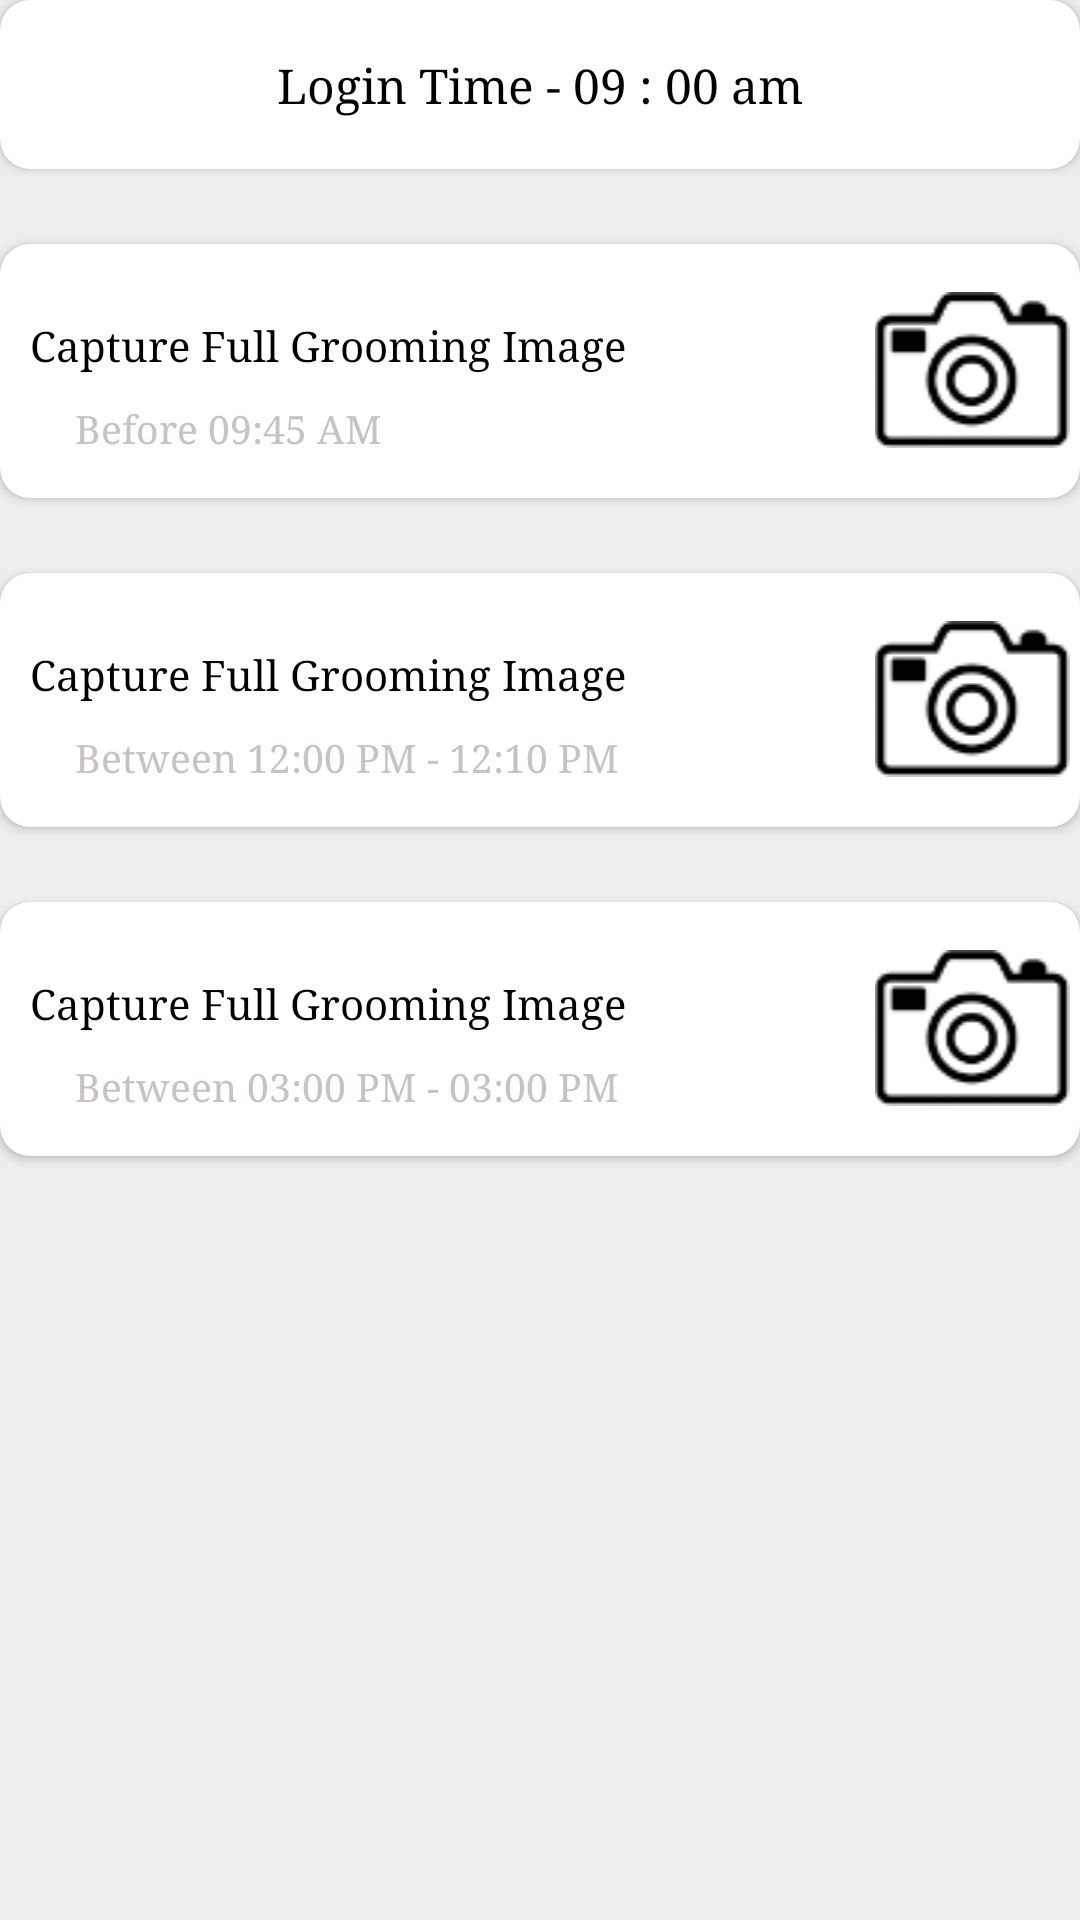

Reconstruct the res/layout file that produces this screen, plus the resources it refers to.
<!-- AndroidManifest.xml: application theme AppTheme -->
<!-- res/layout/entry_grooming_content.xml -->
<?xml version="1.0" encoding="utf-8"?>
<LinearLayout xmlns:android="http://schemas.android.com/apk/res/android"
    xmlns:app="http://schemas.android.com/apk/res-auto"
    xmlns:tools="http://schemas.android.com/tools"
    android:layout_width="match_parent"
    android:layout_height="match_parent"
    android:layout_margin="@dimen/custom_margin"
    android:background="@color/grey_background"
    android:orientation="vertical"
    android:weightSum="100"
    app:layout_behavior="@string/appbar_scrolling_view_behavior"
    tools:context=".dailyactivity.GroomedActivity"
    tools:showIn="@layout/activity_groomed">

    <android.support.v7.widget.CardView
        android:layout_width="match_parent"
        android:layout_height="0dp"
        android:layout_weight="10"
        app:cardBackgroundColor="@color/white"
        app:cardCornerRadius="@dimen/text_margin_10dp"
        app:cardElevation="2dp">

        <TextView
            android:id="@+id/txt_login_tym"
            android:layout_width="match_parent"
            android:layout_height="wrap_content"
            android:layout_gravity="center"
            android:layout_margin="@dimen/custom_margin"
            android:fontFamily="serif"
            android:gravity="center"
            android:padding="@dimen/text_margin_10dp"
            android:text="Login Time - 09 : 00 am"
            android:textColor="@color/black"
            android:textSize="@dimen/txt_size"
            android:textStyle="normal" />
    </android.support.v7.widget.CardView>


    <android.support.v7.widget.CardView
        android:layout_width="match_parent"
        android:layout_height="0dp"
        android:layout_marginTop="@dimen/text_25dp"
        android:layout_weight="15"
        app:cardBackgroundColor="@color/white"
        app:cardCornerRadius="@dimen/text_margin_10dp"
        app:cardElevation="2dp">


        <LinearLayout
            android:layout_width="match_parent"
            android:layout_height="wrap_content"
            android:layout_gravity="center_vertical"
            android:gravity="center_vertical"
            android:orientation="horizontal"
            android:weightSum="10">

            <LinearLayout
                android:layout_width="0dp"
                android:layout_height="wrap_content"
                android:layout_weight="8"
                android:orientation="vertical">

                <TextView
                    android:layout_width="match_parent"
                    android:layout_height="wrap_content"
                    android:layout_gravity="center_vertical"
                    android:layout_margin="@dimen/custom_margin"
                    android:fontFamily="serif"
                    android:gravity="center_vertical"
                    android:padding="@dimen/custom_margin"
                    android:text="Capture Full Grooming Image"
                    android:textColor="@color/black"
                    android:textSize="@dimen/text_14sp"
                    android:textStyle="normal" />

                <TextView
                    android:layout_width="wrap_content"
                    android:layout_height="wrap_content"
                    android:layout_gravity="center_vertical"
                    android:layout_marginLeft="@dimen/text_25dp"
                    android:fontFamily="serif"
                    android:gravity="center"
                    android:text="Before 09:45 AM"
                    android:textColor="@color/text_grey_color"
                    android:textSize="@dimen/text_size_13sp"
                    android:textStyle="normal" />
            </LinearLayout>

            <ImageView
                android:id="@+id/grooming_img_morng"
                android:layout_width="0dp"
                android:layout_height="wrap_content"
                android:layout_gravity="center"
                android:layout_weight="2"
                android:src="@mipmap/camera" />

        </LinearLayout>

    </android.support.v7.widget.CardView>


    <android.support.v7.widget.CardView
        android:layout_width="match_parent"
        android:layout_height="0dp"
        android:layout_marginTop="@dimen/text_25dp"
        android:layout_weight="15"
        app:cardBackgroundColor="@color/white"
        app:cardCornerRadius="@dimen/text_margin_10dp"
        app:cardElevation="2dp">


        <LinearLayout
            android:layout_width="match_parent"
            android:layout_height="wrap_content"
            android:layout_gravity="center_vertical"
            android:gravity="center_vertical"
            android:orientation="horizontal"
            android:weightSum="10">

            <LinearLayout
                android:layout_width="0dp"
                android:layout_height="wrap_content"
                android:layout_weight="8"
                android:orientation="vertical">

                <TextView
                    android:layout_width="match_parent"
                    android:layout_height="wrap_content"
                    android:layout_gravity="center_vertical"
                    android:layout_margin="@dimen/custom_margin"
                    android:fontFamily="serif"
                    android:gravity="center_vertical"
                    android:padding="@dimen/custom_margin"
                    android:text="Capture Full Grooming Image"
                    android:textColor="@color/black"
                    android:textSize="@dimen/text_14sp"
                    android:textStyle="normal" />

                <TextView
                    android:layout_width="wrap_content"
                    android:layout_height="wrap_content"
                    android:layout_gravity="center_vertical"
                    android:layout_marginLeft="@dimen/text_25dp"
                    android:fontFamily="serif"
                    android:gravity="center"
                    android:text="Between 12:00 PM - 12:10 PM"
                    android:textColor="@color/text_grey_color"
                    android:textSize="@dimen/text_size_13sp"
                    android:textStyle="normal" />
            </LinearLayout>

            <ImageView
                android:id="@+id/grooming_img_noon"
                android:layout_width="0dp"
                android:layout_height="wrap_content"
                android:layout_gravity="center"
                android:layout_weight="2"
                android:src="@mipmap/camera" />

        </LinearLayout>

    </android.support.v7.widget.CardView>


    <android.support.v7.widget.CardView
        android:layout_width="match_parent"
        android:layout_height="0dp"
        android:layout_marginTop="@dimen/text_25dp"
        android:layout_weight="15"
        app:cardBackgroundColor="@color/white"
        app:cardCornerRadius="@dimen/text_margin_10dp"
        app:cardElevation="2dp">


        <LinearLayout
            android:layout_width="match_parent"
            android:layout_height="wrap_content"
            android:layout_gravity="center_vertical"
            android:gravity="center_vertical"
            android:orientation="horizontal"
            android:weightSum="10">

            <LinearLayout
                android:layout_width="0dp"
                android:layout_height="wrap_content"
                android:layout_weight="8"
                android:orientation="vertical">

                <TextView
                    android:layout_width="match_parent"
                    android:layout_height="wrap_content"
                    android:layout_gravity="center_vertical"
                    android:layout_margin="@dimen/custom_margin"
                    android:fontFamily="serif"
                    android:gravity="center_vertical"
                    android:padding="@dimen/custom_margin"
                    android:text="Capture Full Grooming Image"
                    android:textColor="@color/black"
                    android:textSize="@dimen/text_14sp"
                    android:textStyle="normal" />

                <TextView
                    android:layout_width="wrap_content"
                    android:layout_height="wrap_content"
                    android:layout_gravity="center_vertical"
                    android:layout_marginLeft="@dimen/text_25dp"
                    android:fontFamily="serif"
                    android:gravity="center"
                    android:text="Between 03:00 PM - 03:00 PM"
                    android:textColor="@color/text_grey_color"
                    android:textSize="@dimen/text_size_13sp"
                    android:textStyle="normal" />
            </LinearLayout>

            <ImageView
                android:id="@+id/grooming_img_evning"
                android:layout_width="0dp"
                android:layout_height="wrap_content"
                android:layout_gravity="center"
                android:layout_weight="2"
                android:src="@mipmap/camera" />

        </LinearLayout>

    </android.support.v7.widget.CardView>


</LinearLayout>
<!-- resources referenced by this layout -->
<resources>
  <color name="black">#000000</color>
  <color name="grey_background">#EEEEEE</color>
  <color name="text_grey_color">#c8c3c3</color>
  <color name="white">#FFFFFF</color>
  <dimen name="custom_margin">5dp</dimen>
  <dimen name="text_14sp">14sp</dimen>
  <dimen name="text_25dp">25dp</dimen>
  <dimen name="text_margin_10dp">10dp</dimen>
  <dimen name="text_size_13sp">13sp</dimen>
  <dimen name="txt_size">16sp</dimen>
  <!-- mipmap camera: png bitmap (mipmap-mdpi, 2813 bytes) -->
  <style name="AppTheme" parent="Theme.AppCompat.Light.DarkActionBar">
          
          <item name="colorPrimary">@color/colorPrimary</item>
          <item name="colorPrimaryDark">@color/colorPrimaryDark</item>
          <item name="colorAccent">@color/colorAccent</item>
      </style>
  <color name="colorPrimary">#BC080C</color>
  <color name="colorPrimaryDark">#BC080C</color>
  <color name="colorAccent">#D81B60</color>
</resources>
